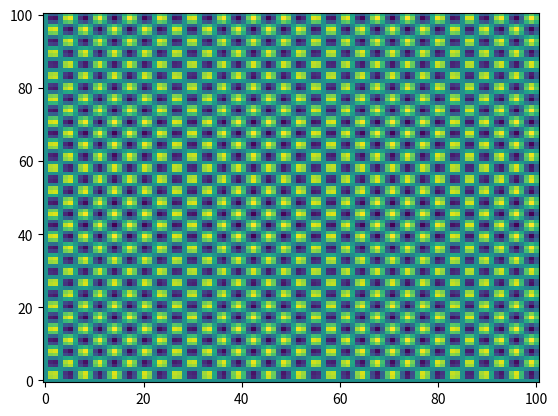

Source code (Python):
import matplotlib.pyplot as plt
import numpy as np
from matplotlib.animation import FuncAnimation

def main():
    fig, ax = plt.subplots()
    # ax.set_frame_on(False)
    (line,) = ax.plot([], [], 'ro')
    x, y = np.meshgrid(np.linspace(0, 100, 100), np.linspace(0, 100, 100))
    # z = np.ones((100, 100))
    z = np.sin(x) * np.sin(y)
    # print(x.shape, y.shape, z.shape)
    mesh = ax.pcolormesh(x, y, z)

    def get_frame(angle):
        x_data = [np.sin(angle), np.sin(angle + np.pi)]
        y_data = [np.cos(angle), np.cos(angle + np.pi)]
        delta_1 = np.array([np.sin(angle), np.cos(angle)])
        delta_2 = np.array([np.sin(angle + np.pi), np.cos(angle + np.pi)])
        line.set_data(x_data, y_data)
        x_grid, y_grid = np.meshgrid(np.linspace(0, 10, 100), np.linspace(0, 10, 100))
        dist_1 = np.sqrt((x_grid - delta_1[0])**2 + (y_grid - delta_1[1])**2)
        dist_2 = np.sqrt((x_grid - delta_2[0])**2 + (y_grid - delta_2[1])**2)
        # field_1 = (angle - dist_1)/
        field = np.sin(angle * dist_1)
        mesh.set_array(field.ravel())
        # mesh = ax.pcolormesh(x_grid, y_grid, temp)
        # print(dir(type(mesh)))

    def init():
        line.set_data([], [])
        ax.set_xlim(-2, 100)
        ax.set_ylim(-2, 100)
        # x_grid = np.arange(100)
        # y_grid = np.arange(100)
        # temp = np.random.random(x_grid.size * y_grid.size).reshape((x_grid.size, y_grid.size))
        # mesh.set_array(temp.ravel())

    _anim = FuncAnimation(
        fig,
        get_frame,
        frames=np.linspace(0, 2 * np.pi, 100),
        init_func=init,
        interval=30,
        repeat=True,
        repeat_delay=1,
    )
    plt.show()

if __name__ == '__main__':
    main()